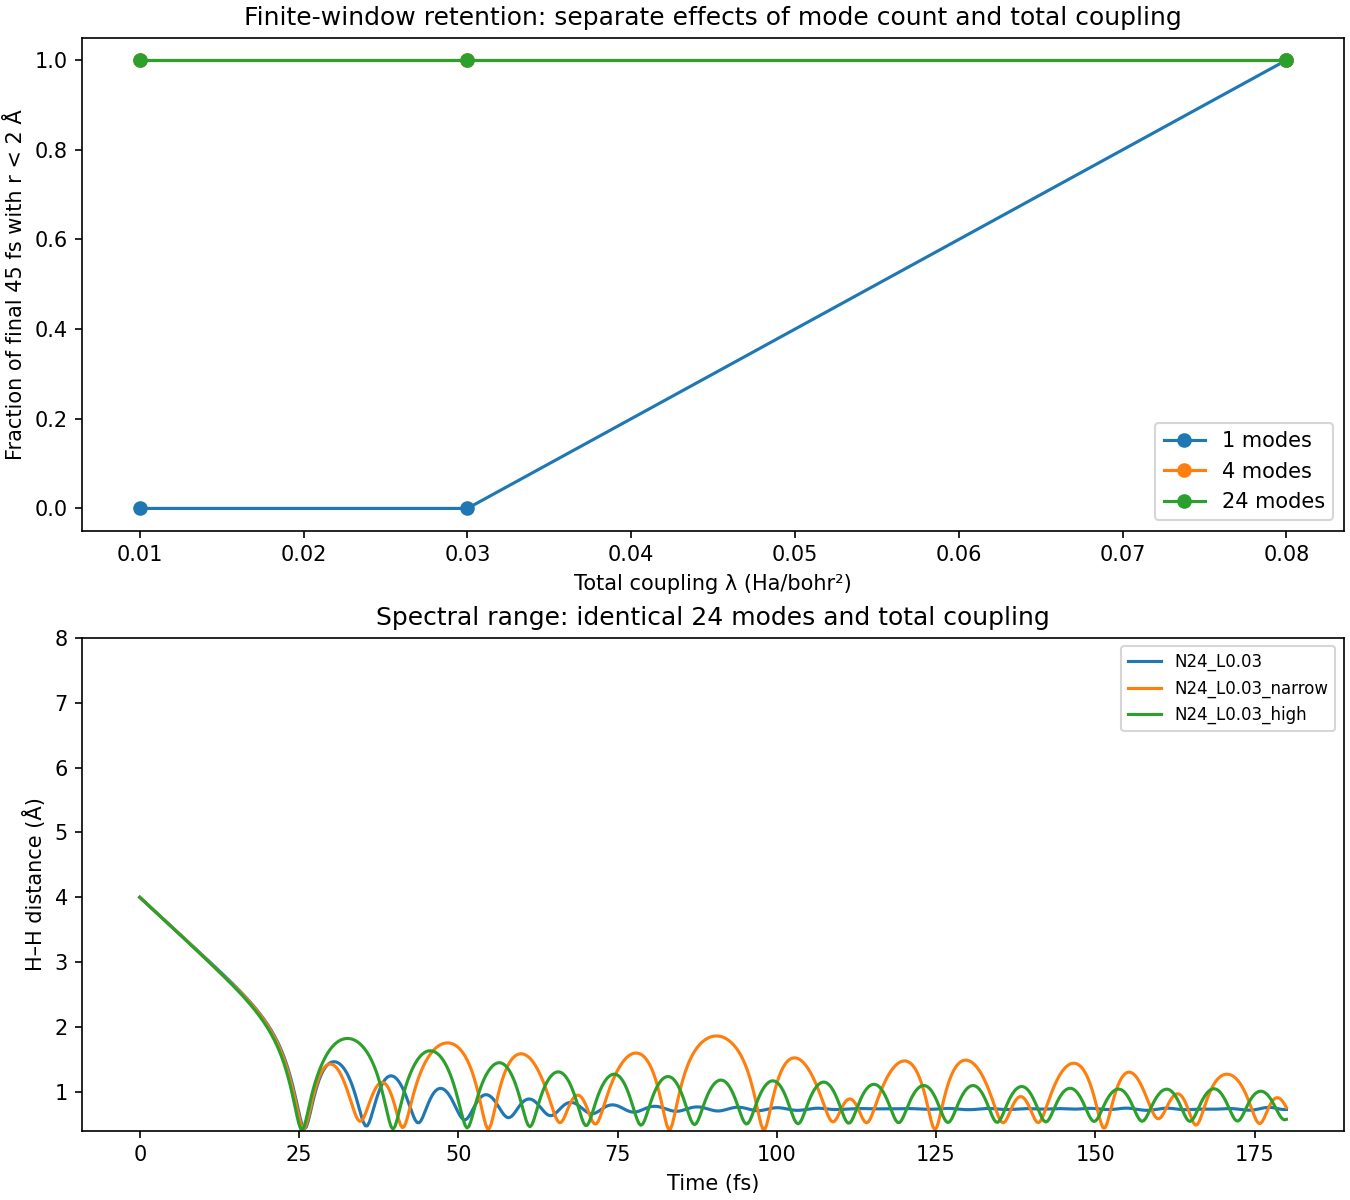

Data behind this chart, as committed beside it:
scenario, modes, lambda_total, omega_min, omega_max, stop_reason, last_time_fs, last_distance_angstrom, retention_v07, tail_fraction_r_below_2A, energy_max_drift_Ha, max_bath_plus_interaction_Ha, backflow_from_peak_Ha, terminal_bath_plus_interaction_Ha
N1_L0.01, 1, 0.01, 0.005, 0.027, outer_boundary, 157.9, 7.997, False, 0.0, 1.8941020364371397e-06, 0.02774, 0.02157, 0.006165
N1_L0.03, 1, 0.03, 0.005, 0.027, outer_boundary, 148, 7.986, False, 0.0, 3.743168841663369e-06, 0.07311, 0.06846, 0.004657
N1_L0.08, 1, 0.08, 0.005, 0.027, time_limit, 180, 0.9789, False, 1.0, 6.074214835671832e-06, 0.2127, 0.0648, 0.1479
N4_L0.01, 4, 0.01, 0.005, 0.027, time_limit, 180, 1.215, True, 1.0, 4.998042700821159e-06, 0.1045, 0.0201, 0.0844
N4_L0.03, 4, 0.03, 0.005, 0.027, time_limit, 180, 1.033, True, 1.0, 5.0272542350127125e-06, 0.2121, 0.04735, 0.1648
N4_L0.08, 4, 0.08, 0.005, 0.027, time_limit, 180, 0.7364, True, 1.0, 1.0924672095846688e-06, 0.2125, 0.003119, 0.2094
N24_L0.01, 24, 0.01, 0.005, 0.027, time_limit, 180, 0.6817, True, 1.0, 1.7845938727889532e-06, 0.2067, 0.0, 0.2067
N24_L0.03, 24, 0.03, 0.005, 0.027, time_limit, 180, 0.73, True, 1.0, 3.4100451518082053e-06, 0.2123, 0.0001823, 0.2122
N24_L0.08, 24, 0.08, 0.005, 0.027, time_limit, 180, 0.6627, True, 1.0, 1.3174059909637492e-06, 0.2122, 0.006886, 0.2053
N24_L0.03_narrow, 24, 0.03, 0.012, 0.014, time_limit, 180, 0.7588, True, 1.0, 5.052702447438939e-06, 0.1969, 0.01744, 0.1795
N24_L0.03_high, 24, 0.03, 0.025, 0.047, time_limit, 180, 0.5771, True, 1.0, 4.0955984484947194e-06, 0.1783, 0.0001009, 0.1782
